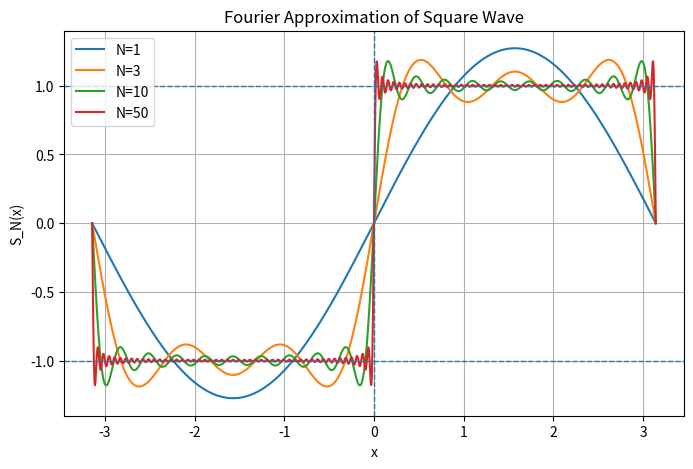

Recreate this plot in Python.
import numpy as np
import matplotlib.pyplot as plt

x = np.linspace(-np.pi, np.pi, 2000)

def square_fourier(x, N):
    y = np.zeros_like(x)
    for k in range(N):
        n = 2 * k + 1
        y += np.sin(n * x) / n
    return 4 / np.pi * y

plt.figure(figsize=(8, 5))

for N in [1, 3, 10, 50]:
    plt.plot(x, square_fourier(x, N), label=f'N={N}')

plt.axhline(1, linestyle='--', linewidth=1)
plt.axhline(-1, linestyle='--', linewidth=1)
plt.axvline(0, linestyle='--', linewidth=1)

plt.title('Fourier Approximation of Square Wave')
plt.xlabel('x')
plt.ylabel('S_N(x)')
plt.legend()
plt.grid(True)
plt.show()
